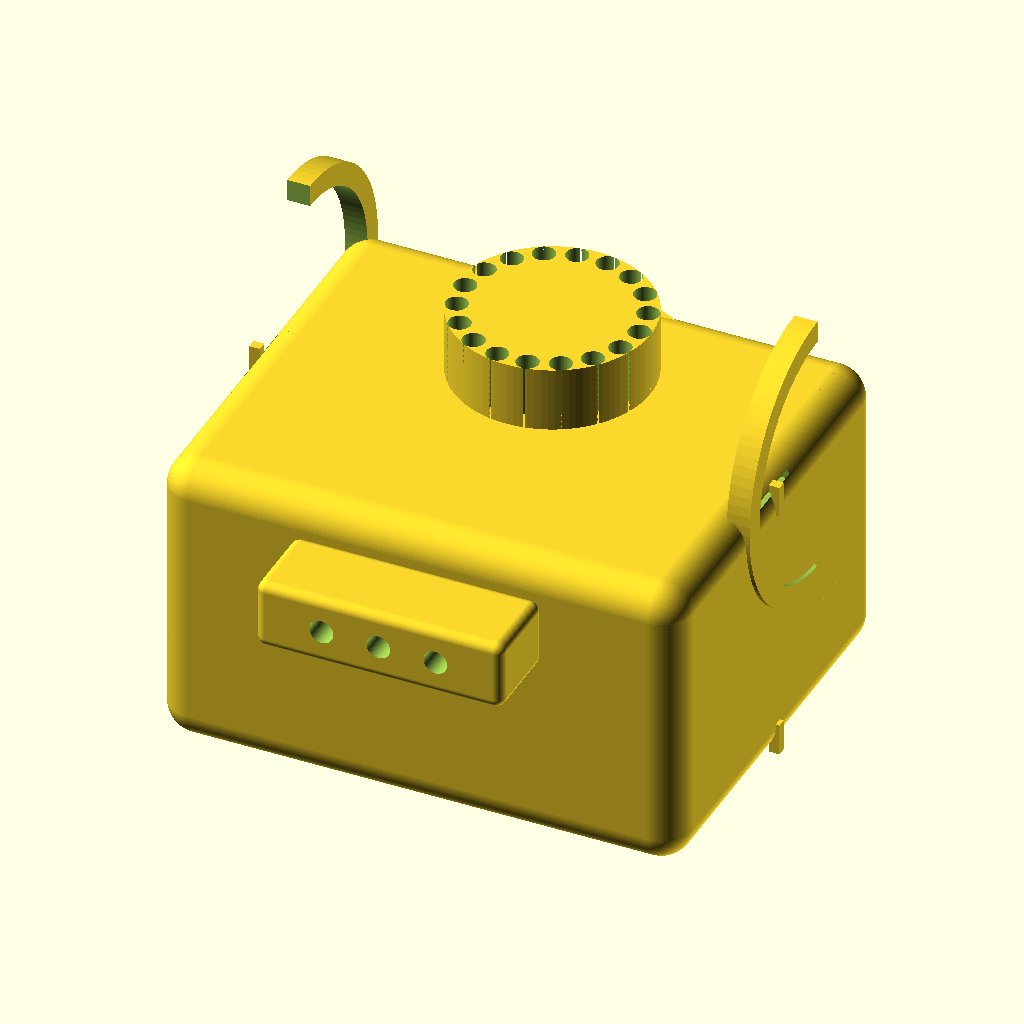
Cell 1 — every parameter at its default value.
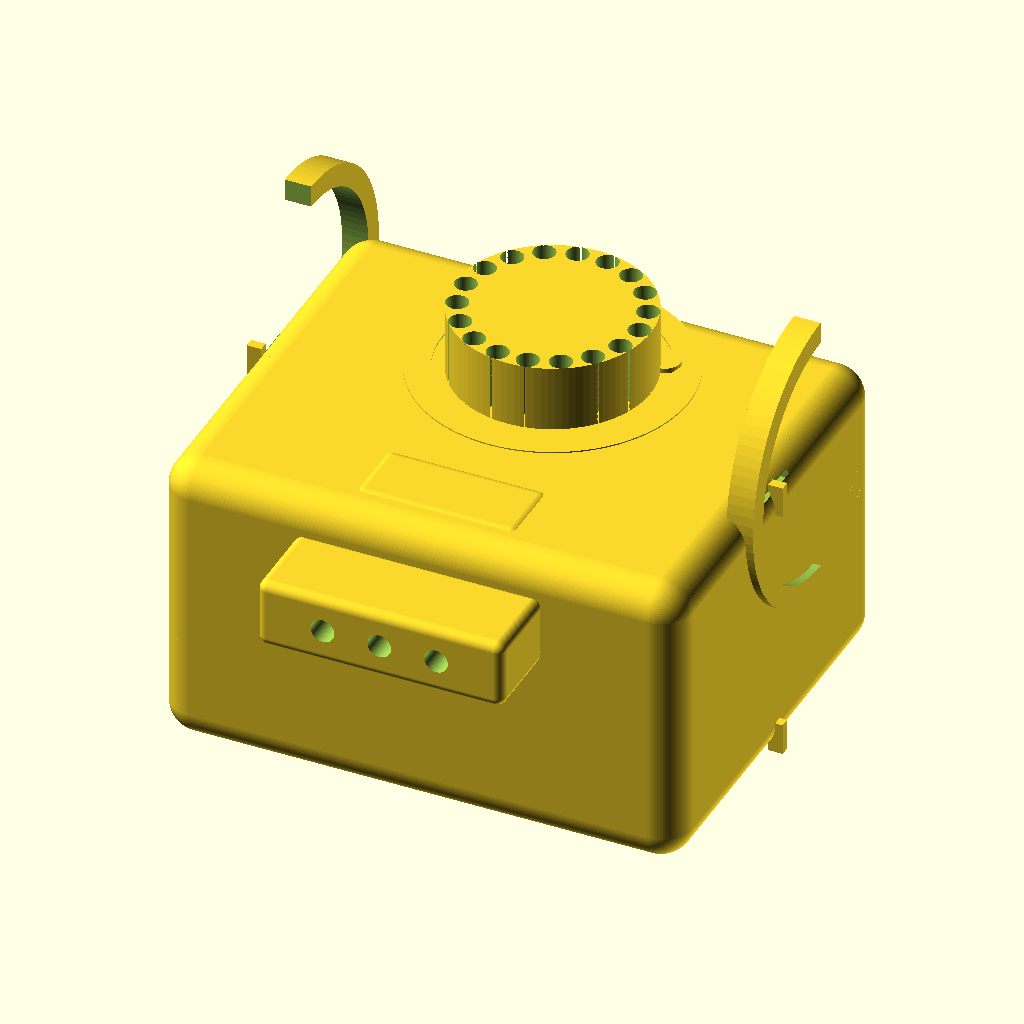
Cell 2: the same model with eps = 1.2.
All cells are drawn from the same view direction (rotation 55°, 0°, 25°, orthographic, colour scheme Cornfield), but the view is re-fitted for each cell, so position and scale can differ between cells as well as the parameter.
The OpenSCAD source (additional_study/matched_effort/results/direct_vlm/scad/variac__DURATRAKV5HM.scad):
$fn=96;

// DURATRAK V5HM variac (approx external model)
// Units: mm
// Single connected solid; no text/labels; all placements derived from dimensions.

eps = 0.6; // overlap to guarantee connectivity

module rounded_box(size=[100,100,50], r=6){
    x=size[0]; y=size[1]; z=size[2];
    r2=min(r, min(x,y)/2-0.01);
    minkowski(){
        cube([x-2*r2, y-2*r2, z-2*r2], center=true);
        sphere(r=r2);
    }
}

module vent_slots(area=[70,18], slot_w=3, slot_gap=3, depth=2.2){
    w=area[0]; h=area[1];
    n=max(1, floor((w+slot_gap)/(slot_w+slot_gap)));
    start=-w/2 + (w - (n*slot_w + (n-1)*slot_gap))/2 + slot_w/2;
    for(i=[0:n-1]){
        x = start + i*(slot_w+slot_gap);
        translate([x,0,0])
            cube([slot_w, h, depth], center=true);
    }
}

module knob(d=62, h=22){
    // solid knob with scallops and pointer ridge
    difference(){
        union(){
            cylinder(d=d, h=h, center=false);
            translate([0,0,h-2]) cylinder(d=d*0.92, h=2, center=false);
            translate([d*0.38,0,h-4]) cube([d*0.18, 6, 4], center=true);
        }
        for(i=[0:17]){
            rotate([0,0,i*20])
                translate([d/2-3.5,0,h/2])
                    cylinder(d=7, h=h+2, center=true);
        }
        translate([0,0,-1]) cylinder(d=6.5, h=h*0.65, center=false);
    }
}

module dial_ring(od=86, id=70, h=2.2){
    difference(){
        cylinder(d=od, h=h, center=false);
        translate([0,0,-0.1]) cylinder(d=id, h=h+0.2, center=false);
    }
}

module panel_frame(w=110, h=34, t=2.6, lip=3.2, r=3){
    // Raised bezel-like frame (no text), connected to face
    difference(){
        rounded_box([w, t, h], r=r);
        translate([0,0,0])
            rounded_box([w-2*lip, t+0.2, h-2*lip], r=max(0.5,r-1.2));
    }
}

module variac_v5hm(){
    // Body
    body_x=165;
    body_y=135;
    body_z=95;
    corner_r=10;

    // Top panel inset
    top_inset=2.0;

    // Knob/dial
    knob_d=62;
    knob_h=22;
    dial_od=86;
    dial_id=70;
    dial_h=2.2;

    // Place knob offset toward one end (typical variac layout)
    knob_center = [0, body_y*0.18, body_z/2 - top_inset - dial_h]; // on top surface

    // Feet
    foot_d=14;
    foot_h=3.2;

    // Side carry/guard arcs (semi-rings)
    guard_od = 92;
    guard_id = 78;
    guard_th = 6;
    guard_z  = knob_center[2] - dial_h/2;

    // Rear terminal block (rear face protrusion)
    term_w=78;
    term_d=26;
    term_h=22;

    // Front panel bezel + outlet block (front face)
    front_bezel_w=118;
    front_bezel_h=38;
    front_bezel_t=3.0;

    outlet_w=96;
    outlet_h=24;
    outlet_d=12;

    // Side small bumps
    side_bump_w=10;
    side_bump_h=3;
    side_bump_d=2.2;

    // Bottom mounting boss
    boss_w=74;
    boss_d=38;
    boss_h=12;

    // Top rear cable/strain relief hump (common variac feature)
    hump_w=54;
    hump_d=26;
    hump_h=10;

    // Main connected solid
    union(){
        // Main shell
        rounded_box([body_x, body_y, body_z], r=corner_r);

        // Bottom feet (overlap into body)
        for(sx=[-1,1], sy=[-1,1]){
            translate([sx*(body_x/2-22), sy*(body_y/2-20),
                       -body_z/2 + foot_h/2 - eps])
                cylinder(d=foot_d, h=foot_h+2*eps, center=true);
        }

        // Bottom mounting boss (connected)
        translate([0, 0, -body_z/2 - boss_h/2 + eps])
            rounded_box([boss_w, boss_d, boss_h+2*eps], r=4);

        // Rear terminal block (connected to rear face)
        translate([0,
                   -body_y/2 - term_d/2 + eps,
                   body_z/2 - term_h/2 - 12])
            rounded_box([term_w, term_d+2*eps, term_h], r=3);

        // Top rear hump (connected to top surface near rear)
        translate([0,
                   -body_y/2 + hump_d/2 + 10,
                   body_z/2 - top_inset - hump_h/2 + eps])
            rounded_box([hump_w, hump_d, hump_h+2*eps], r=4);

        // Front bezel frame (connected to front face)
        translate([0,
                   body_y/2 + front_bezel_t/2 - eps,
                   -body_z/2 + 34])
            rotate([90,0,0])
                panel_frame(w=front_bezel_w, h=front_bezel_h, t=front_bezel_t+2*eps, lip=3.4, r=3);

        // Front outlet block (connected to front face, centered in bezel)
        translate([0,
                   body_y/2 + outlet_d/2 - eps,
                   -body_z/2 + 28])
            rounded_box([outlet_w, outlet_d+2*eps, outlet_h], r=2.5);

        // Dial ring (connected to top surface)
        translate([knob_center[0], knob_center[1], body_z/2 - top_inset - dial_h + eps])
            dial_ring(od=dial_od, id=dial_id, h=dial_h+eps);

        // Knob (connected)
        translate([knob_center[0], knob_center[1], body_z/2 - top_inset + eps])
            knob(d=knob_d, h=knob_h);

        // Side guard arcs (connected via overlap)
        // Left side
        translate([-body_x/2 + guard_th/2 - eps, knob_center[1], guard_z])
            rotate([0,90,0])
                difference(){
                    cylinder(d=guard_od, h=guard_th+2*eps, center=true);
                    cylinder(d=guard_id, h=guard_th+2*eps+0.2, center=true);
                    // cut to semi-arc (open toward body)
                    translate([0, -(guard_od/2), 0])
                        cube([guard_od*1.2, guard_od, guard_th*2], center=true);
                }
        // Right side
        translate([ body_x/2 - guard_th/2 + eps, knob_center[1], guard_z])
            rotate([0,90,0])
                difference(){
                    cylinder(d=guard_od, h=guard_th+2*eps, center=true);
                    cylinder(d=guard_id, h=guard_th+2*eps+0.2, center=true);
                    translate([0, (guard_od/2), 0])
                        cube([guard_od*1.2, guard_od, guard_th*2], center=true);
                }

        // Small side bumps (connected)
        for(sx=[-1,1]){
            translate([sx*(body_x/2 - side_bump_d/2 + eps), 0, body_z/2 - 6])
                rotate([0,90,0])
                    cube([side_bump_w, side_bump_h, side_bump_d+2*eps], center=true);
            translate([sx*(body_x/2 - side_bump_d/2 + eps), 0, -body_z/2 + 6])
                rotate([0,90,0])
                    cube([side_bump_w, side_bump_h, side_bump_d+2*eps], center=true);
        }

        // Dial tick bumps (raised, connected to dial ring)
        translate([knob_center[0], knob_center[1], body_z/2 - top_inset - 0.8])
            for(i=[0:30]){
                ang = -140 + i*(280/30);
                len = (i%5==0) ? 7 : 4;
                w   = (i%5==0) ? 1.2 : 0.8;
                rotate([0,0,ang])
                    translate([dial_od/2-6,0,0])
                        cube([len, w, 0.9], center=true);
            }

        // Top small indicator boss near knob (recognizable feature; connected)
        ind_d=10;
        ind_h=3.2;
        ind_off = [knob_center[0] + dial_od*0.33, knob_center[1] + dial_od*0.18, body_z/2 - top_inset - ind_h + eps];
        translate(ind_off)
            cylinder(d=ind_d, h=ind_h+2*eps, center=false);
    }
}

difference(){
    // Outer connected solid
    variac_v5hm();

    // Subtractive details (holes/vents) - do not disconnect the solid
    body_x=165; body_y=135; body_z=95; corner_r=10;
    top_inset=2.0;

    // Hollow underside cavity (leave walls)
    translate([0,0,-6])
        rounded_box([body_x-10, body_y-10, body_z-18], r=corner_r-3);

    // Bottom opening (shallower to keep strength)
    translate([0,0,-body_z/2+7])
        cube([body_x-18, body_y-18, 16], center=true);

    // Front ventilation slots (above outlet area)
    translate([0, body_y/2-4.5, -body_z/2+52])
        rotate([90,0,0])
            vent_slots(area=[112,18], slot_w=3, slot_gap=3, depth=6);

    // Side ventilation slots (left)
    translate([-body_x/2+4.5, 0, -body_z/2+48])
        rotate([0,90,0])
            vent_slots(area=[90,22], slot_w=3, slot_gap=3, depth=6);

    // Side ventilation slots (right)
    translate([body_x/2-4.5, 0, -body_z/2+48])
        rotate([0,-90,0])
            vent_slots(area=[90,22], slot_w=3, slot_gap=3, depth=6);

    // Rear terminal holes (3) through terminal block
    term_d=26;
    term_h=22;
    term_y = -body_y/2 - term_d/2;
    term_z = body_z/2 - term_h/2 - 12;
    for(i=[-1,0,1]){
        translate([i*18, term_y - 2, term_z])
            rotate([90,0,0])
                cylinder(d=7.5, h=term_d+body_y, center=true);
    }

    // Front outlet holes (2) through outlet block
    outlet_d=12;
    out_y = body_y/2 + outlet_d/2;
    out_z = -body_z/2 + 28;
    for(i=[-1,1]){
        translate([i*18, out_y + 2, out_z])
            rotate([90,0,0])
                cylinder(d=9, h=outlet_d+body_y, center=true);
    }

    // Bottom mounting screw holes (4)
    for(sx=[-1,1], sy=[-1,1]){
        translate([sx*(body_x/2-28), sy*(body_y/2-26), -body_z/2+8])
            cylinder(d=3.6, h=40, center=true);
    }

    // Top rear hump cable hole (shallow pocket, not through body)
    hump_d=26;
    hump_h=10;
    translate([0,
               -body_y/2 + hump_d/2 + 10,
               body_z/2 - top_inset - hump_h + 2])
        rotate([90,0,0])
            cylinder(d=10, h=hump_d+4, center=true);
}
Parameter table extracted from the source (name, type, default, range or options):
eps: number, default 0.6
